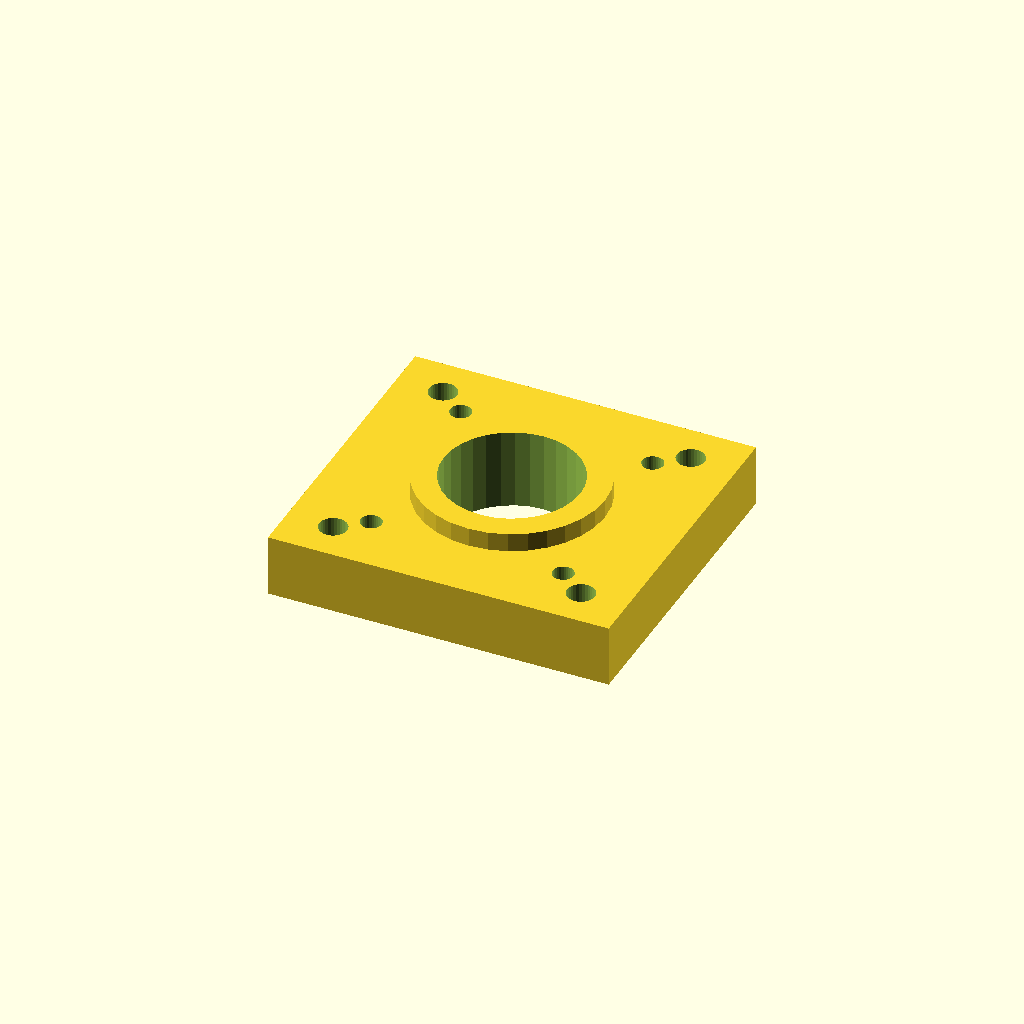
Cell 1 — every parameter at its default value.
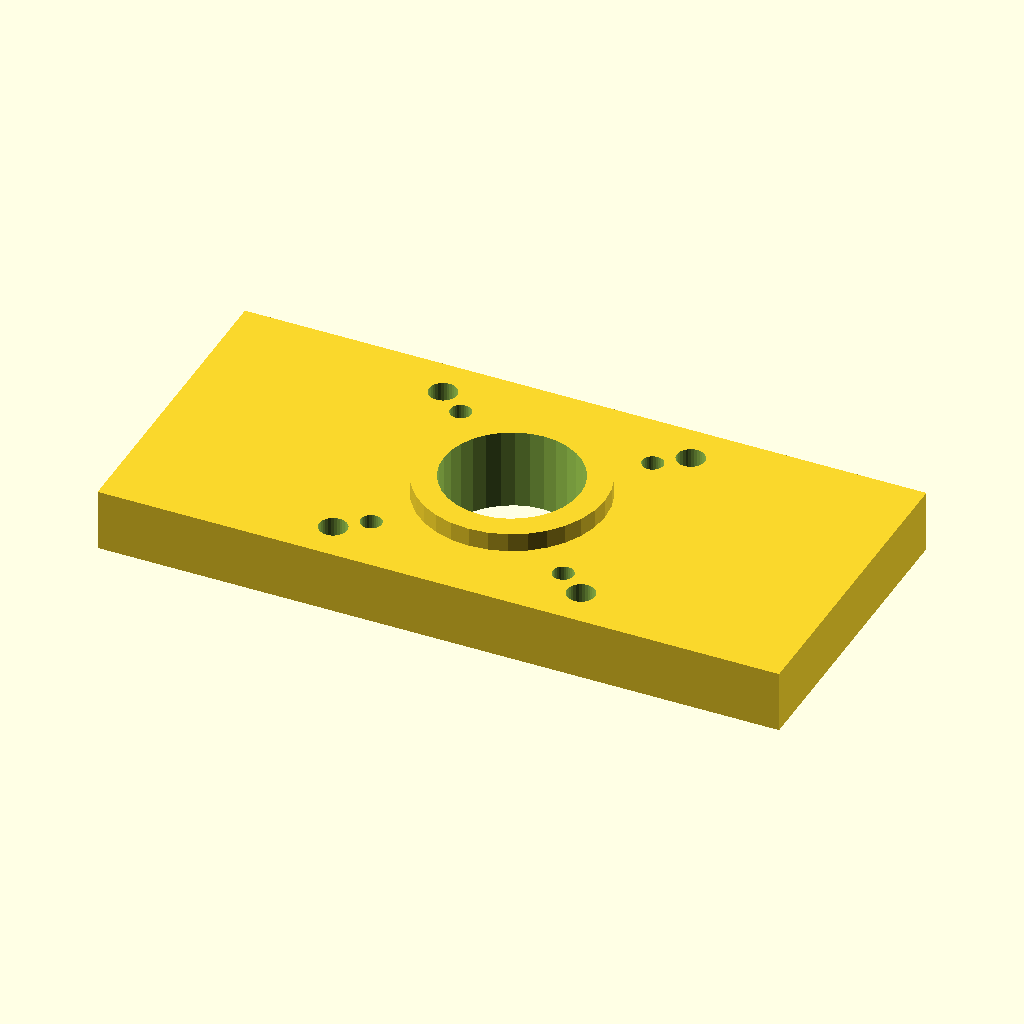
Cell 2: the same model with base_x = 110.
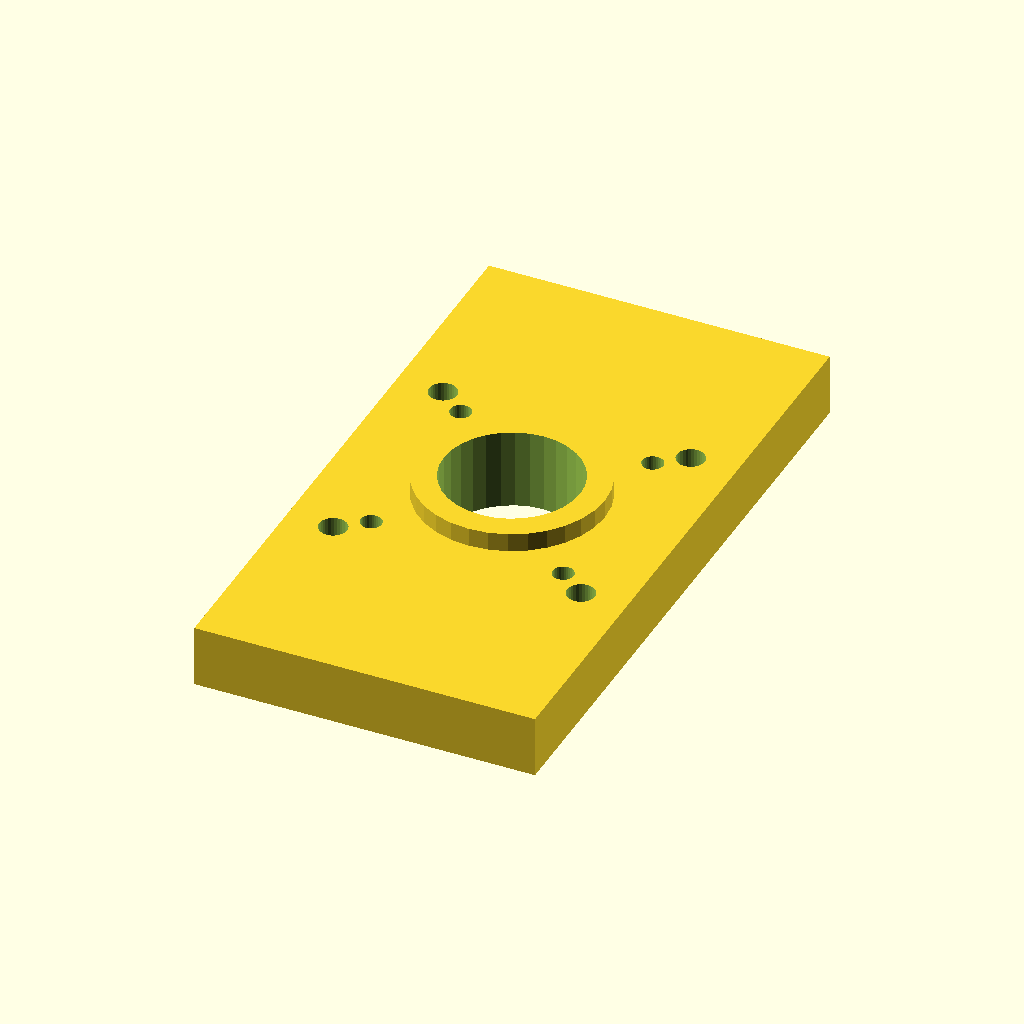
Cell 3 — base_y set to 102, the other parameters unchanged.
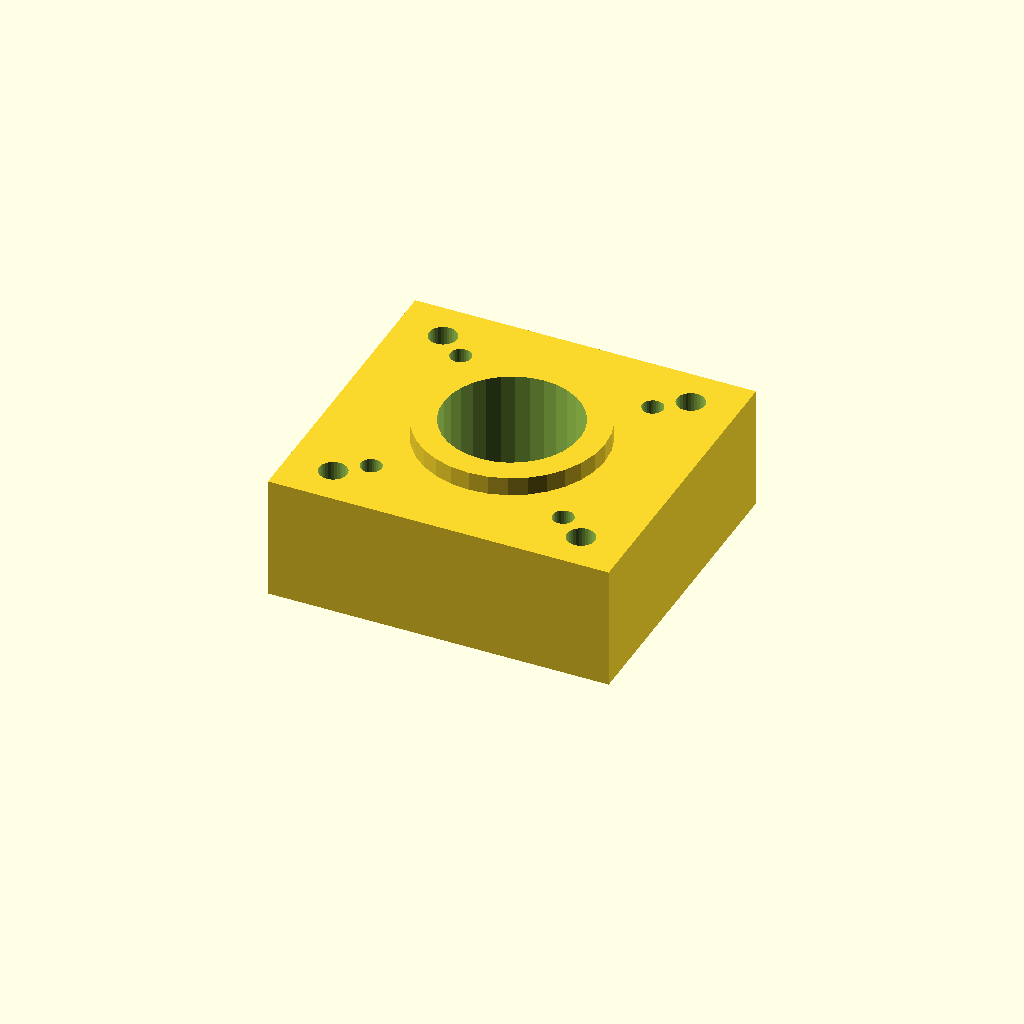
Cell 4: thick = 20 (everything else at default).
All cells are drawn from one camera (rotation 55°, 0°, 25°, orthographic, colour scheme Cornfield), so only the parameter changes between them.
The OpenSCAD source (optional_data/gen2/motormounts/part_0048.scad):
$fn = 32;

// ----------------------------------------------------------------------
// Motor mount plate: NEMA17, 55 x 51 x 13 mm
// ----------------------------------------------------------------------

// --- parameters (mm) ---
base_x = 55;              // plate length, X
base_y = 51;              // plate width, Y
thick = 10;               // plate thickness
bolt_pitch = 31;          // NEMA17 bolt spacing
motor_d = 3.4;            // NEMA17 screw clearance
boss_hole = 22;           // pilot boss bore
boss_d = 30;              // raised pilot ring
boss_h = 3;               // raised pilot ring height
second_d = 4.5;           // second fastener hole

module plate() {
  translate([-base_x / 2, -base_y / 2, 0]) cube([base_x, base_y, thick]);
}

module motor_holes() {
  for (sx = [-1, 1]) for (sy = [-1, 1])
    translate([sx * bolt_pitch / 2, sy * bolt_pitch / 2, -1])
      cylinder(h = thick + 2, d = motor_d);
}
module pilot_ring() {
  translate([0, 0, thick - 1]) cylinder(h = boss_h + 1, d = boss_d);
}

difference() {
  union() {
    plate();
    pilot_ring();
  }
  motor_holes();
  translate([0, 0, -1]) cylinder(h = thick + boss_h + 2, d = boss_hole);
  for (sx = [-1, 1]) for (sy = [-1, 1])
    translate([sx * 20, sy * 19, -1]) cylinder(h = thick + 2, d = second_d);
}
Parameter table extracted from the source (name, type, default, range or options):
base_x: number, default 55
base_y: number, default 51
thick: number, default 10
bolt_pitch: number, default 31
motor_d: number, default 3.4
boss_hole: number, default 22
boss_d: number, default 30
boss_h: number, default 3
second_d: number, default 4.5
